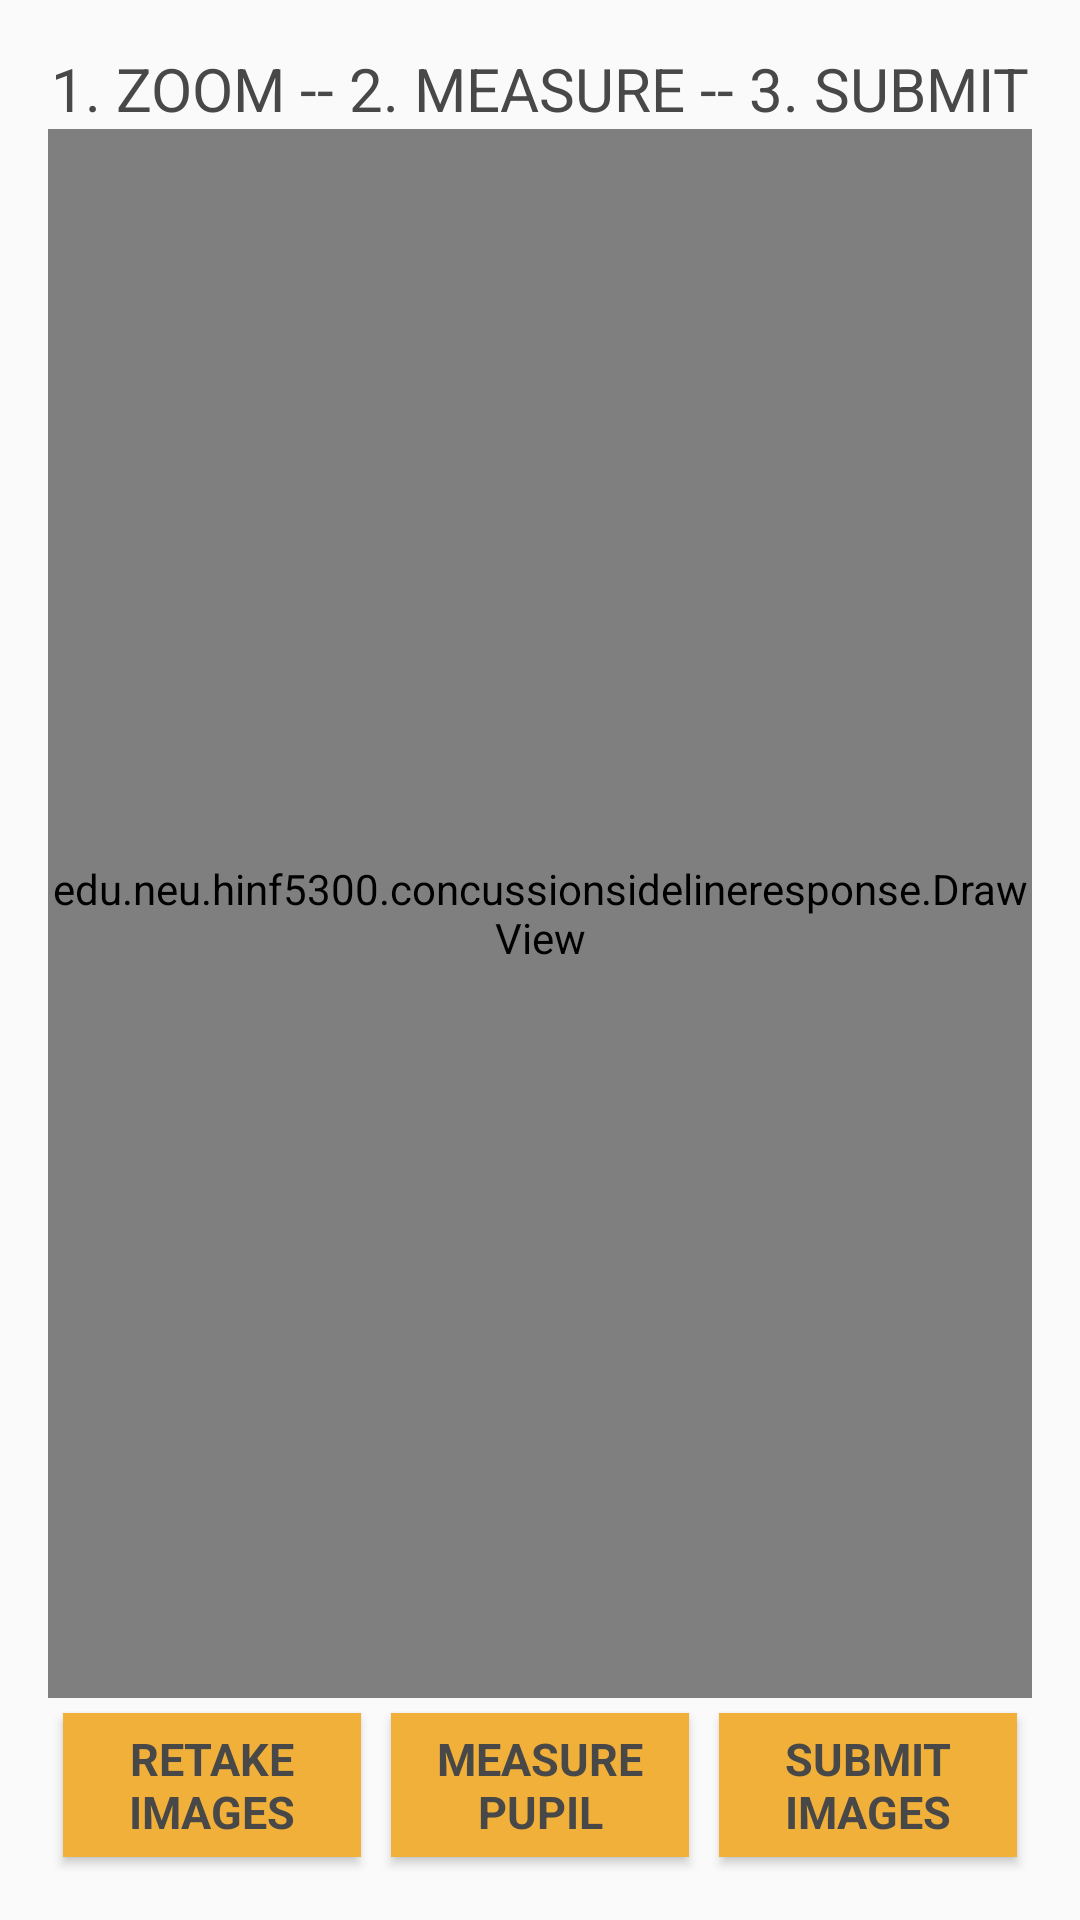

Write the Android layout XML for this screen, with the resource values it uses.
<!-- AndroidManifest.xml: application theme AppTheme -->
<!-- res/layout/activity_pupil_images_grid.xml -->
<?xml version="1.0" encoding="utf-8"?>
<LinearLayout
    xmlns:android="http://schemas.android.com/apk/res/android"
    xmlns:tools="http://schemas.android.com/tools"
    android:layout_width="match_parent"
    android:layout_height="match_parent"
    android:paddingBottom="@dimen/activity_vertical_margin"
    android:paddingLeft="@dimen/activity_horizontal_margin"
    android:paddingRight="@dimen/activity_horizontal_margin"
    android:paddingTop="@dimen/activity_vertical_margin"
    android:orientation="vertical"
    tools:context="edu.neu.hinf5300.concussionsidelineresponse.PupilImagesGrid">

    <LinearLayout
        android:layout_width="match_parent"
        android:layout_height="match_parent"
        android:orientation="vertical"
        android:layout_weight="1">

        <TextView
            android:layout_width="match_parent"
            android:layout_height="wrap_content"
            android:text="@string/eye_text_crop"
            style="@style/InstructionFont"
            android:id="@+id/eyelabel_text"
            android:gravity="center_horizontal"/>

       
        <FrameLayout
            android:layout_width="match_parent"
            android:layout_height="match_parent">

            <edu.neu.hinf5300.concussionsidelineresponse.TouchImageView
            android:layout_width="match_parent"
            android:layout_height="match_parent"
            android:layout_gravity="center"
            android:id="@+id/imageview_custom"/>

            <edu.neu.hinf5300.concussionsidelineresponse.DrawView
                android:layout_width="wrap_content"
                android:layout_height="wrap_content"
                android:layout_gravity="center"
                android:id="@+id/cropper"/>

        </FrameLayout>

    </LinearLayout>

    <LinearLayout
        android:layout_width="match_parent"
        android:layout_height="wrap_content"
        android:orientation="horizontal">

        <Button
            android:layout_width="match_parent"
            android:layout_height="wrap_content"
            android:layout_weight="1"
            android:text="@string/reset"
            android:id="@+id/reset_button"
            android:layout_marginTop="5dp"
            android:layout_marginLeft="5dp"
            android:layout_marginRight="5dp"
            style="@style/ButtonStyle"/>
        <Button
            android:layout_width="match_parent"
            android:layout_height="wrap_content"
            android:layout_weight="1"
            android:text="@string/clicker"
            android:id="@+id/click_enabler"
            android:layout_marginTop="5dp"
            android:layout_marginLeft="5dp"
            android:layout_marginRight="5dp"
            style="@style/ButtonStyle"/>

        <Button
            android:layout_width="match_parent"
            android:layout_height="wrap_content"
            android:layout_weight="1"
            android:text="@string/process"
            android:id="@+id/process_button"
            android:layout_marginTop="5dp"
            android:layout_marginLeft="5dp"
            android:layout_marginRight="5dp"
            style="@style/ButtonStyle"/>

    </LinearLayout>

</LinearLayout>
<!-- resources referenced by this layout -->
<resources>
  <dimen name="activity_horizontal_margin">16dp</dimen>
  <dimen name="activity_vertical_margin">16dp</dimen>
  <string name="clicker">Measure Pupil</string>
  <string name="eye_text_crop">1. ZOOM -- 2. MEASURE -- 3. SUBMIT</string>
  <string name="process">Submit Images</string>
  <string name="reset">Retake Images</string>
  <style name="ButtonStyle" parent="@android:style/TextAppearance.Medium">
          <item name="android:layout_width">match_parent</item>
          <item name="android:layout_height">wrap_content</item>
          <item name="android:textSize">15sp</item>
          <item name="android:textStyle">bold</item>
          <item name="android:textColor">#484848</item>
          <item name="android:typeface">sans</item>
          <item name="android:background">@color/mainButtonColor</item>
          <item name="android:padding">2dp</item>
          <item name="android:layout_margin">5dp</item>
      </style>
  <style name="InstructionFont" parent="@android:style/TextAppearance.Medium">
          <item name="android:layout_width">fill_parent</item>
          <item name="android:layout_height">wrap_content</item>
          <item name="android:textSize">20sp</item>
          <item name="android:textColor">#484848</item>
          <item name="android:typeface">sans</item>
      </style>
  <style name="AppTheme" parent="Theme.AppCompat.Light.DarkActionBar">
          
          <item name="colorPrimary">@color/colorPrimary</item>
          <item name="colorPrimaryDark">@color/colorPrimaryDark</item>
          <item name="colorAccent">@android:color/holo_green_dark</item>
          <item name="android:textColorPrimary">@android:color/primary_text_light</item>
  
  
      </style>
  <color name="mainButtonColor">#f1b039</color>
  <color name="colorPrimary">#3F51B5</color>
  <color name="colorPrimaryDark">#303F9F</color>
</resources>
